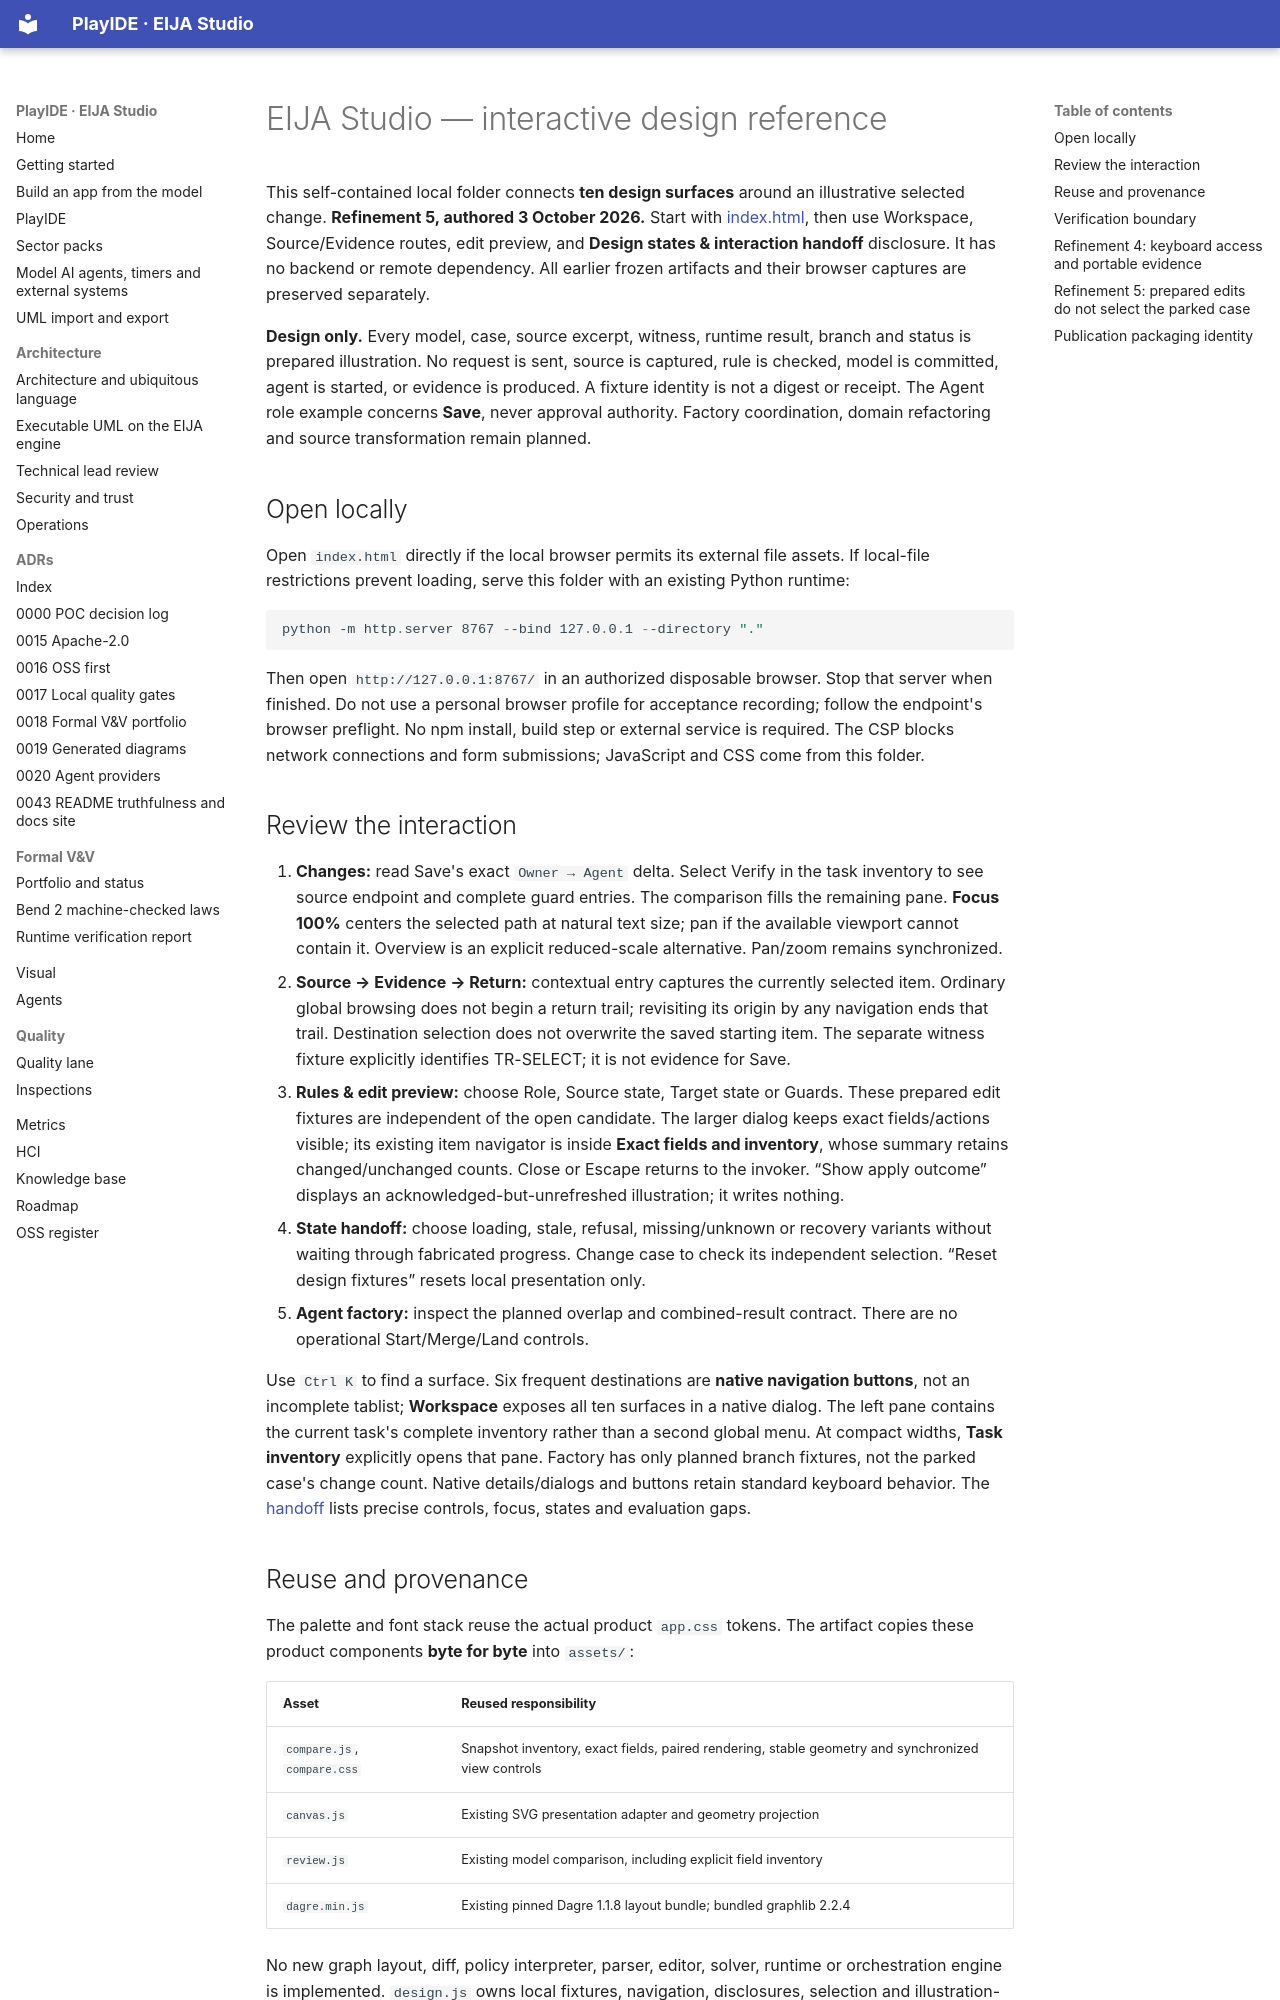

repository: 45ck/eija-studio · page: design/interactive/index.html · generator: mkdocs

# EIJA Studio — interactive design reference

This self-contained local folder connects **ten design surfaces** around an illustrative selected change. **Refinement 5, authored 3 October 2026.** Start with [index.html](index.html), then use Workspace, Source/Evidence routes, edit preview, and **Design states & interaction handoff** disclosure. It has no backend or remote dependency. All earlier frozen artifacts and their browser captures are preserved separately.

**Design only.** Every model, case, source excerpt, witness, runtime result, branch and status is prepared illustration. No request is sent, source is captured, rule is checked, model is committed, agent is started, or evidence is produced. A fixture identity is not a digest or receipt. The Agent role example concerns **Save**, never approval authority. Factory coordination, domain refactoring and source transformation remain planned.

## Open locally

Open `index.html` directly if the local browser permits its external file assets. If local-file restrictions prevent loading, serve this folder with an existing Python runtime:

```powershell
python -m http.server 8767 --bind 127.0.0.1 --directory "."
```

Then open `http://127.0.0.1:8767/` in an authorized disposable browser. Stop that server when finished. Do not use a personal browser profile for acceptance recording; follow the endpoint's browser preflight. No npm install, build step or external service is required. The CSP blocks network connections and form submissions; JavaScript and CSS come from this folder.

## Review the interaction

1. **Changes:** read Save's exact `Owner → Agent` delta. Select Verify in the task inventory to see source endpoint and complete guard entries. The comparison fills the remaining pane. **Focus 100%** centers the selected path at natural text size; pan if the available viewport cannot contain it. Overview is an explicit reduced-scale alternative. Pan/zoom remains synchronized.
2. **Source → Evidence → Return:** contextual entry captures the currently selected item. Ordinary global browsing does not begin a return trail; revisiting its origin by any navigation ends that trail. Destination selection does not overwrite the saved starting item. The separate witness fixture explicitly identifies TR-SELECT; it is not evidence for Save.
3. **Rules & edit preview:** choose Role, Source state, Target state or Guards. These prepared edit fixtures are independent of the open candidate. The larger dialog keeps exact fields/actions visible; its existing item navigator is inside **Exact fields and inventory**, whose summary retains changed/unchanged counts. Close or Escape returns to the invoker. “Show apply outcome” displays an acknowledged-but-unrefreshed illustration; it writes nothing.
4. **State handoff:** choose loading, stale, refusal, missing/unknown or recovery variants without waiting through fabricated progress. Change case to check its independent selection. “Reset design fixtures” resets local presentation only.
5. **Agent factory:** inspect the planned overlap and combined-result contract. There are no operational Start/Merge/Land controls.

Use `Ctrl K` to find a surface. Six frequent destinations are **native navigation buttons**, not an incomplete tablist; **Workspace** exposes all ten surfaces in a native dialog. The left pane contains the current task's complete inventory rather than a second global menu. At compact widths, **Task inventory** explicitly opens that pane. Factory has only planned branch fixtures, not the parked case's change count. Native details/dialogs and buttons retain standard keyboard behavior. The [handoff](HANDOFF.md) lists precise controls, focus, states and evaluation gaps.
